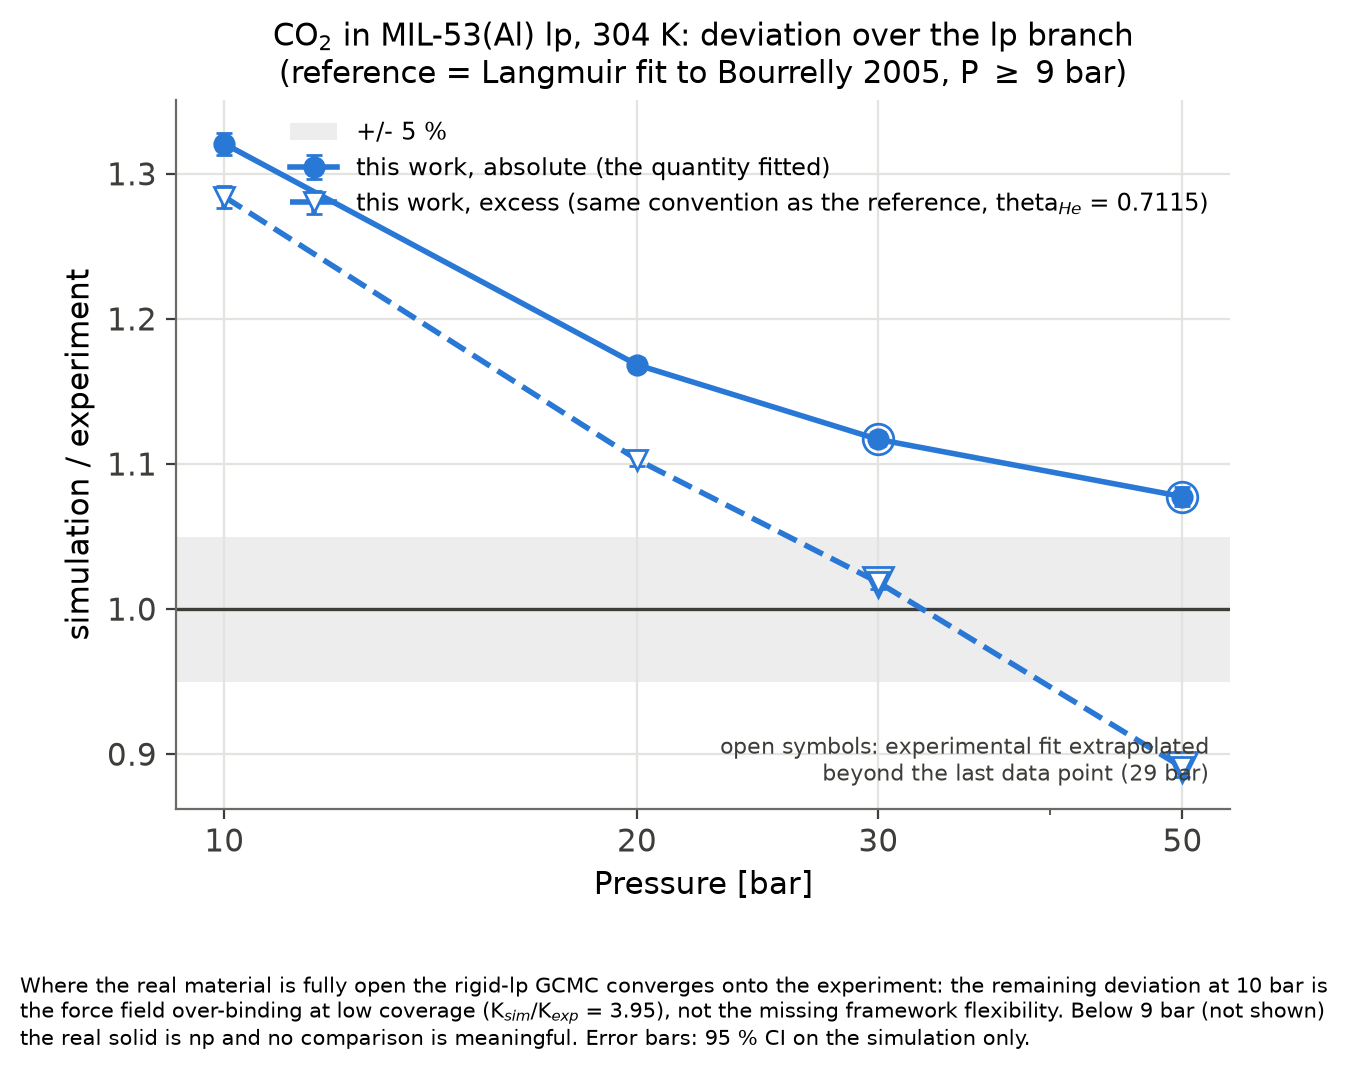

Values plotted in this chart, from the file beside it:
p_bar, convention, sim_over_exp, extrapolated_reference
10.0, absolute, 1.321, False
20.0, absolute, 1.168, False
30.0, absolute, 1.117, True
50.0, absolute, 1.078, True
10.0, excess, 1.284, False
20.0, excess, 1.103, False
30.0, excess, 1.018, True
50.0, excess, 0.8908, True
